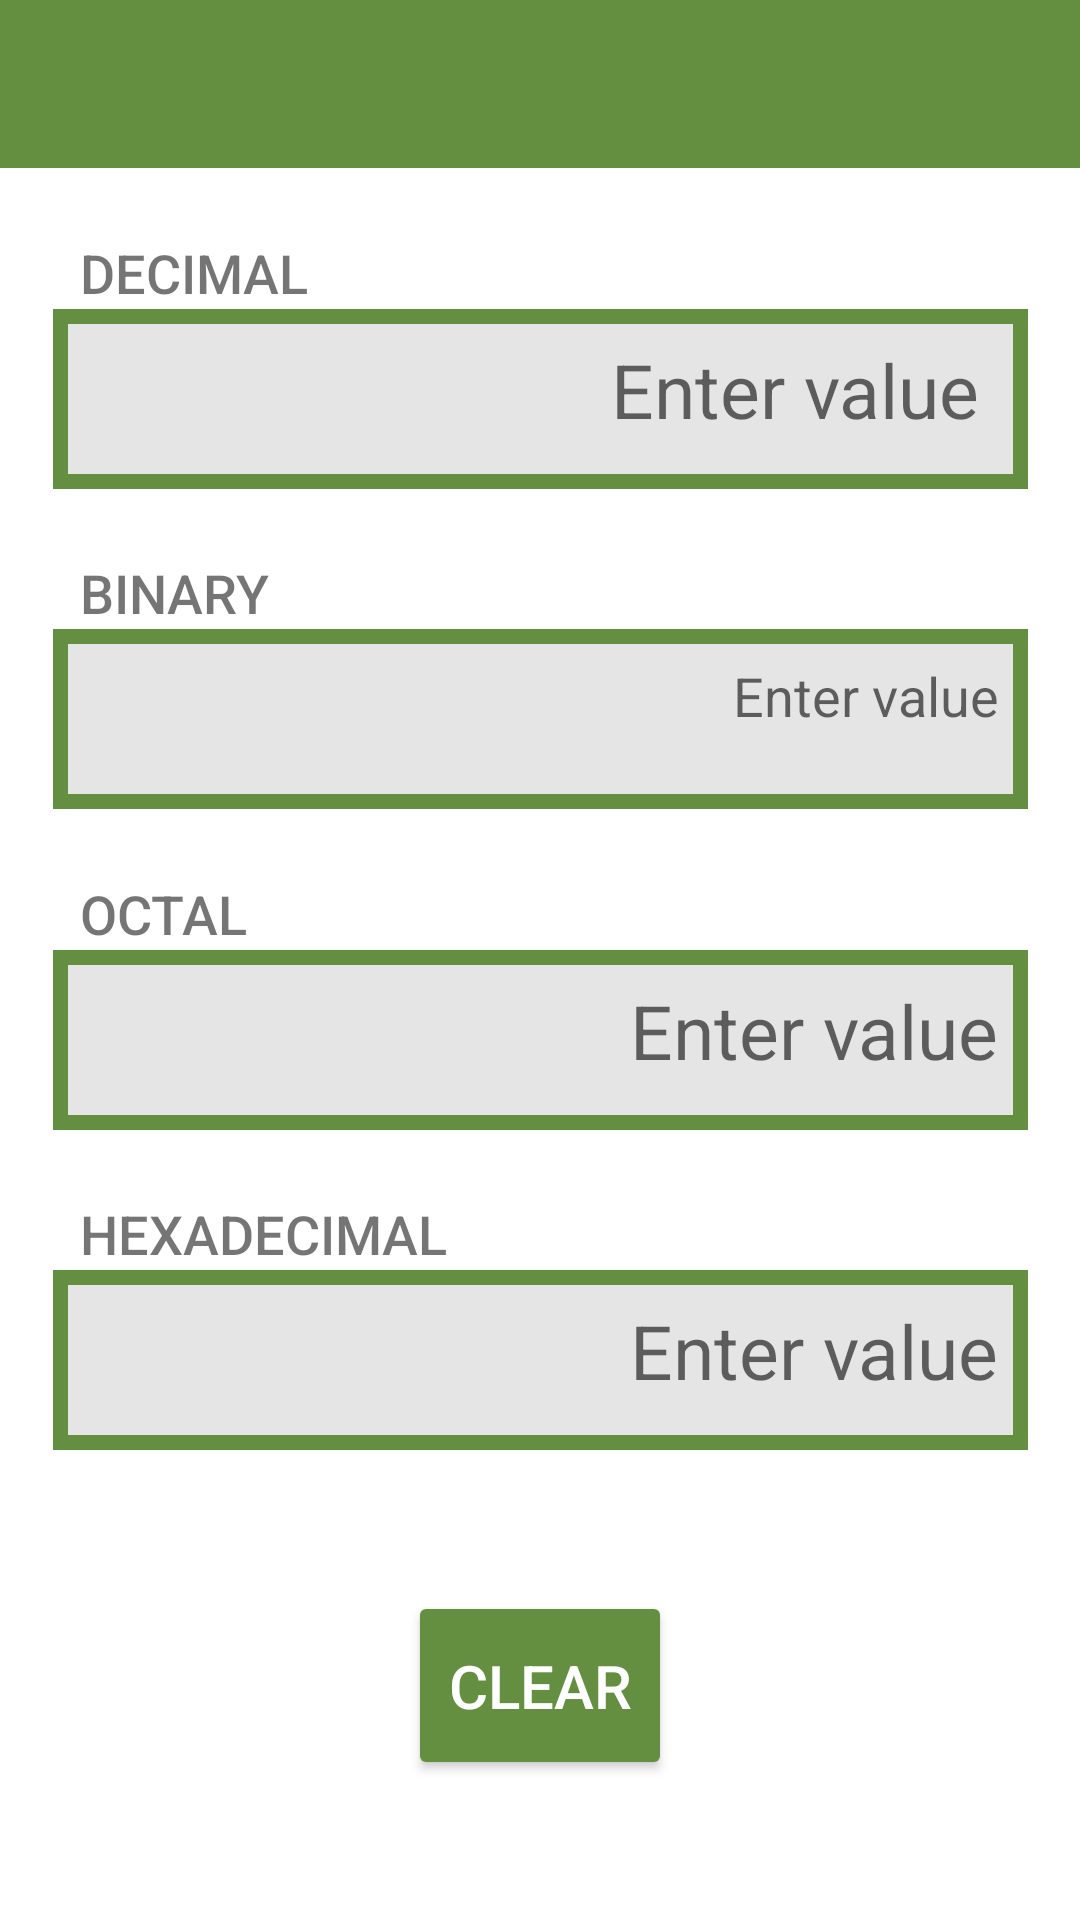

Produce the Android XML layout that renders to this screen, including the resource entries it uses.
<!-- AndroidManifest.xml: application theme Theme.Kalkyu -->
<!-- res/layout/base_number_converter.xml -->
<?xml version="1.0" encoding="utf-8"?>
<androidx.constraintlayout.widget.ConstraintLayout xmlns:android="http://schemas.android.com/apk/res/android"
    xmlns:app="http://schemas.android.com/apk/res-auto"
    xmlns:tools="http://schemas.android.com/tools"
    android:layout_width="match_parent"
    android:layout_height="match_parent">

    <androidx.appcompat.widget.Toolbar
        android:id="@+id/my_toolbar2"
        android:layout_width="match_parent"
        android:layout_height="wrap_content"
        android:layout_alignParentStart="true"
        android:layout_alignParentTop="true"
        android:background="@color/bg_color"
        android:minHeight="?attr/actionBarSize"
        android:theme="?attr/actionBarTheme" />


    <TextView
        android:id="@+id/textView9"
        android:layout_width="277dp"
        android:layout_height="wrap_content"
        android:layout_below="@+id/my_toolbar"
        android:layout_alignParentStart="true"
        android:layout_alignParentEnd="true"
        android:fontFamily="sans-serif-medium"
        android:text="BINARY"
        android:textSize="18sp"
        app:layout_constraintBottom_toTopOf="@+id/etvBinary"
        app:layout_constraintEnd_toEndOf="parent"
        app:layout_constraintHorizontal_bias="0.32"
        app:layout_constraintStart_toStartOf="parent"
        app:layout_constraintTop_toBottomOf="@+id/etvDecimal"
        app:layout_constraintVertical_bias="1.0" />

    <TextView
        android:id="@+id/textView8"
        android:layout_width="277dp"
        android:layout_height="wrap_content"
        android:layout_below="@+id/my_toolbar"
        android:layout_alignParentStart="true"
        android:layout_alignParentEnd="true"
        android:fontFamily="sans-serif-medium"
        android:text="DECIMAL"
        android:textSize="18sp"
        app:layout_constraintBottom_toTopOf="@+id/etvDecimal"
        app:layout_constraintEnd_toEndOf="parent"
        app:layout_constraintHorizontal_bias="0.32"
        app:layout_constraintStart_toStartOf="parent"
        app:layout_constraintTop_toBottomOf="@+id/my_toolbar2"
        app:layout_constraintVertical_bias="1.0" />

    <TextView
        android:id="@+id/textView10"
        android:layout_width="277dp"
        android:layout_height="wrap_content"
        android:layout_below="@+id/my_toolbar"
        android:layout_alignParentStart="true"
        android:layout_alignParentEnd="true"
        android:fontFamily="sans-serif-medium"
        android:text="OCTAL"
        android:textSize="18sp"
        app:layout_constraintBottom_toTopOf="@+id/etvOctal"
        app:layout_constraintEnd_toEndOf="parent"
        app:layout_constraintHorizontal_bias="0.32"
        app:layout_constraintStart_toStartOf="parent"
        app:layout_constraintTop_toBottomOf="@+id/etvBinary"
        app:layout_constraintVertical_bias="1.0" />

    <TextView
        android:id="@+id/textView11"
        android:layout_width="277dp"
        android:layout_height="wrap_content"
        android:layout_below="@+id/my_toolbar"
        android:layout_alignParentStart="true"
        android:layout_alignParentEnd="true"
        android:fontFamily="sans-serif-medium"
        android:text="HEXADECIMAL"
        android:textSize="18sp"
        app:layout_constraintBottom_toTopOf="@+id/etvHexa"
        app:layout_constraintEnd_toEndOf="parent"
        app:layout_constraintHorizontal_bias="0.32"
        app:layout_constraintStart_toStartOf="parent"
        app:layout_constraintTop_toBottomOf="@+id/etvOctal"
        app:layout_constraintVertical_bias="1.0" />

    <EditText
        android:id="@+id/etvDecimal"
        android:layout_width="325dp"
        android:layout_height="60dp"
        android:layout_below="@+id/spinner_speed1"
        android:layout_alignParentStart="true"
        android:layout_alignParentEnd="true"
        android:background="@drawable/bg_textview2"
        android:digits="0123456789"
        android:ems="10"
        android:gravity="right"
        android:hint="Enter value "
        android:inputType="number"
        android:maxLength="9"
        android:maxLines="1"
        android:paddingLeft="10dp"
        android:paddingTop="10dp"
        android:paddingRight="10dp"
        android:textSize="25sp"
        app:layout_constraintBottom_toTopOf="@+id/etvBinary"
        app:layout_constraintEnd_toEndOf="parent"
        app:layout_constraintStart_toStartOf="parent"
        app:layout_constraintTop_toBottomOf="@+id/my_toolbar2" />

    <EditText
        android:id="@+id/etvBinary"
        android:layout_width="325dp"
        android:layout_height="60dp"
        android:layout_below="@+id/spinner_speed1"
        android:layout_alignParentStart="true"
        android:layout_alignParentEnd="true"
        android:background="@drawable/bg_textview2"
        android:digits="01"
        android:ems="10"
        android:gravity="right"
        android:hint="Enter value"
        android:inputType="numberDecimal"
        android:maxLength="28"
        android:maxLines="1"
        android:paddingLeft="10dp"
        android:paddingTop="10dp"
        android:paddingRight="10dp"
        android:textSize="18sp"
        app:layout_constraintBottom_toTopOf="@+id/etvOctal"
        app:layout_constraintEnd_toEndOf="parent"
        app:layout_constraintStart_toStartOf="parent"
        app:layout_constraintTop_toBottomOf="@+id/etvDecimal" />

    <EditText
        android:id="@+id/etvOctal"
        android:layout_width="325dp"
        android:layout_height="60dp"
        android:layout_below="@+id/spinner_speed1"
        android:layout_alignParentStart="true"
        android:layout_alignParentEnd="true"
        android:background="@drawable/bg_textview2"
        android:digits="01234567"
        android:ems="10"
        android:gravity="right"
        android:hint="Enter value"
        android:inputType="numberDecimal"
        android:maxLines="1"
        android:paddingLeft="10dp"
        android:paddingTop="10dp"
        android:paddingRight="10dp"
        android:textSize="25sp"
        app:layout_constraintBottom_toTopOf="@+id/etvHexa"
        app:layout_constraintEnd_toEndOf="parent"
        app:layout_constraintStart_toStartOf="parent"
        app:layout_constraintTop_toBottomOf="@+id/etvBinary" />

    <EditText
        android:id="@+id/etvHexa"
        android:layout_width="325dp"
        android:layout_height="60dp"
        android:layout_below="@+id/spinner_speed1"
        android:layout_alignParentStart="true"
        android:layout_alignParentEnd="true"
        android:background="@drawable/bg_textview2"
        android:digits="0123456789ABCDEF"
        android:ems="10"
        android:gravity="right"
        android:hint="Enter value"
        android:inputType="textCapCharacters"
        android:maxLines="1"
        android:paddingLeft="10dp"
        android:paddingTop="10dp"
        android:paddingRight="10dp"
        android:textSize="25sp"
        app:layout_constraintBottom_toTopOf="@+id/buttonClear"
        app:layout_constraintEnd_toEndOf="parent"
        app:layout_constraintStart_toStartOf="parent"
        app:layout_constraintTop_toBottomOf="@+id/etvOctal" />

    <Button
        android:id="@+id/buttonClear"
        android:layout_width="wrap_content"
        android:layout_height="63dp"
        android:layout_below="@+id/txtViewUnit"
        android:layout_alignParentStart="true"
        android:layout_alignParentEnd="true"
        android:backgroundTint="#648F40"
        android:elevation="6dp"
        android:text="clear"
        android:textColor="#FFFFFF"
        android:textSize="20sp"
        app:cornerRadius="25dp"
        app:layout_constraintBottom_toBottomOf="parent"
        app:layout_constraintEnd_toEndOf="parent"
        app:layout_constraintStart_toStartOf="parent"
        app:layout_constraintTop_toBottomOf="@+id/etvHexa" />


</androidx.constraintlayout.widget.ConstraintLayout>
<!-- resources referenced by this layout -->
<resources>
  <color name="bg_color">#648F40</color>
  <!-- drawable bg_textview2 (drawable) -->
  <?xml version="1.0" encoding="utf-8"?>
  <shape xmlns:android="http://schemas.android.com/apk/res/android" android:shape="rectangle" >
      <solid android:color="@color/textview_fill" />
      <stroke android:width="5dp" android:color="@color/bg_color" />
  </shape>
  <style name="Theme.Kalkyu" parent="Theme.MaterialComponents.DayNight.DarkActionBar">
          
          <item name="colorPrimary">@color/purple_500</item>
          <item name="colorPrimaryVariant">@color/purple_700</item>
          <item name="colorOnPrimary">@color/white</item>
          
          <item name="colorSecondary">@color/teal_200</item>
          <item name="colorSecondaryVariant">@color/teal_700</item>
          <item name="colorOnSecondary">@color/black</item>
          
          <item name="android:statusBarColor" tools:targetApi="l">?attr/colorPrimaryVariant</item>
          
      </style>
  <color name="textview_fill">#E5E5E5</color>
  <color name="purple_500">#FF6200EE</color>
  <color name="purple_700">#FF3700B3</color>
  <color name="white">#FFFFFFFF</color>
  <color name="teal_200">#FF03DAC5</color>
  <color name="teal_700">#FF018786</color>
  <color name="black">#FF000000</color>
</resources>
